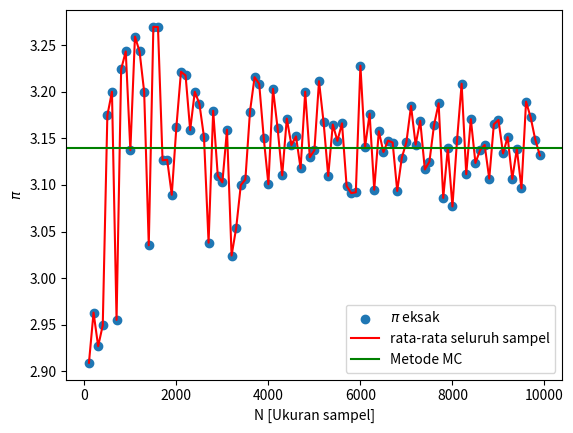

Python code for this plot:
# -*- coding: utf-8 -*-
"""
Created on Thu Mar 26 19:23:04 2020

[redacted]
"""

import matplotlib.pyplot as plt
import numpy as np

rataX = []
rataY = []
def Buffon_Needle(l,d,n):
    
    intersection = 0
    for i in range(n):
        sudut = np.random.uniform(0,np.pi/2)
        x = np.random.uniform(0,d)
        if x <= l * np.cos(sudut):
            intersection += 1
        
    return intersection/n

def mean(n):
    l = 4
    d = 5
    rata_pi = 2*l /(Buffon_Needle(l,d,n)*d)
    return rata_pi

x = np.arange(100,10000,100)
y = np.zeros(len(x))
n = len(x)

for i in range(n):
    y[i] = mean(x[i])
    rataX.append(x[i])
    rataY.append(y[i])

rata_rata = sum(y)/n
    
plt.scatter(x,y)
plt.plot(rataX,rataY,'r')
plt.axhline(y = rata_rata, color = 'g', linestyle = '-')
plt.xlabel('N [Ukuran sampel]')
plt.ylabel('$\pi$')
plt.legend(['$\pi$ eksak','rata-rata seluruh sampel','Metode MC'],loc = 'best')
plt.show()

print('Nilai Phi : ',rata_rata)



    
    
        




